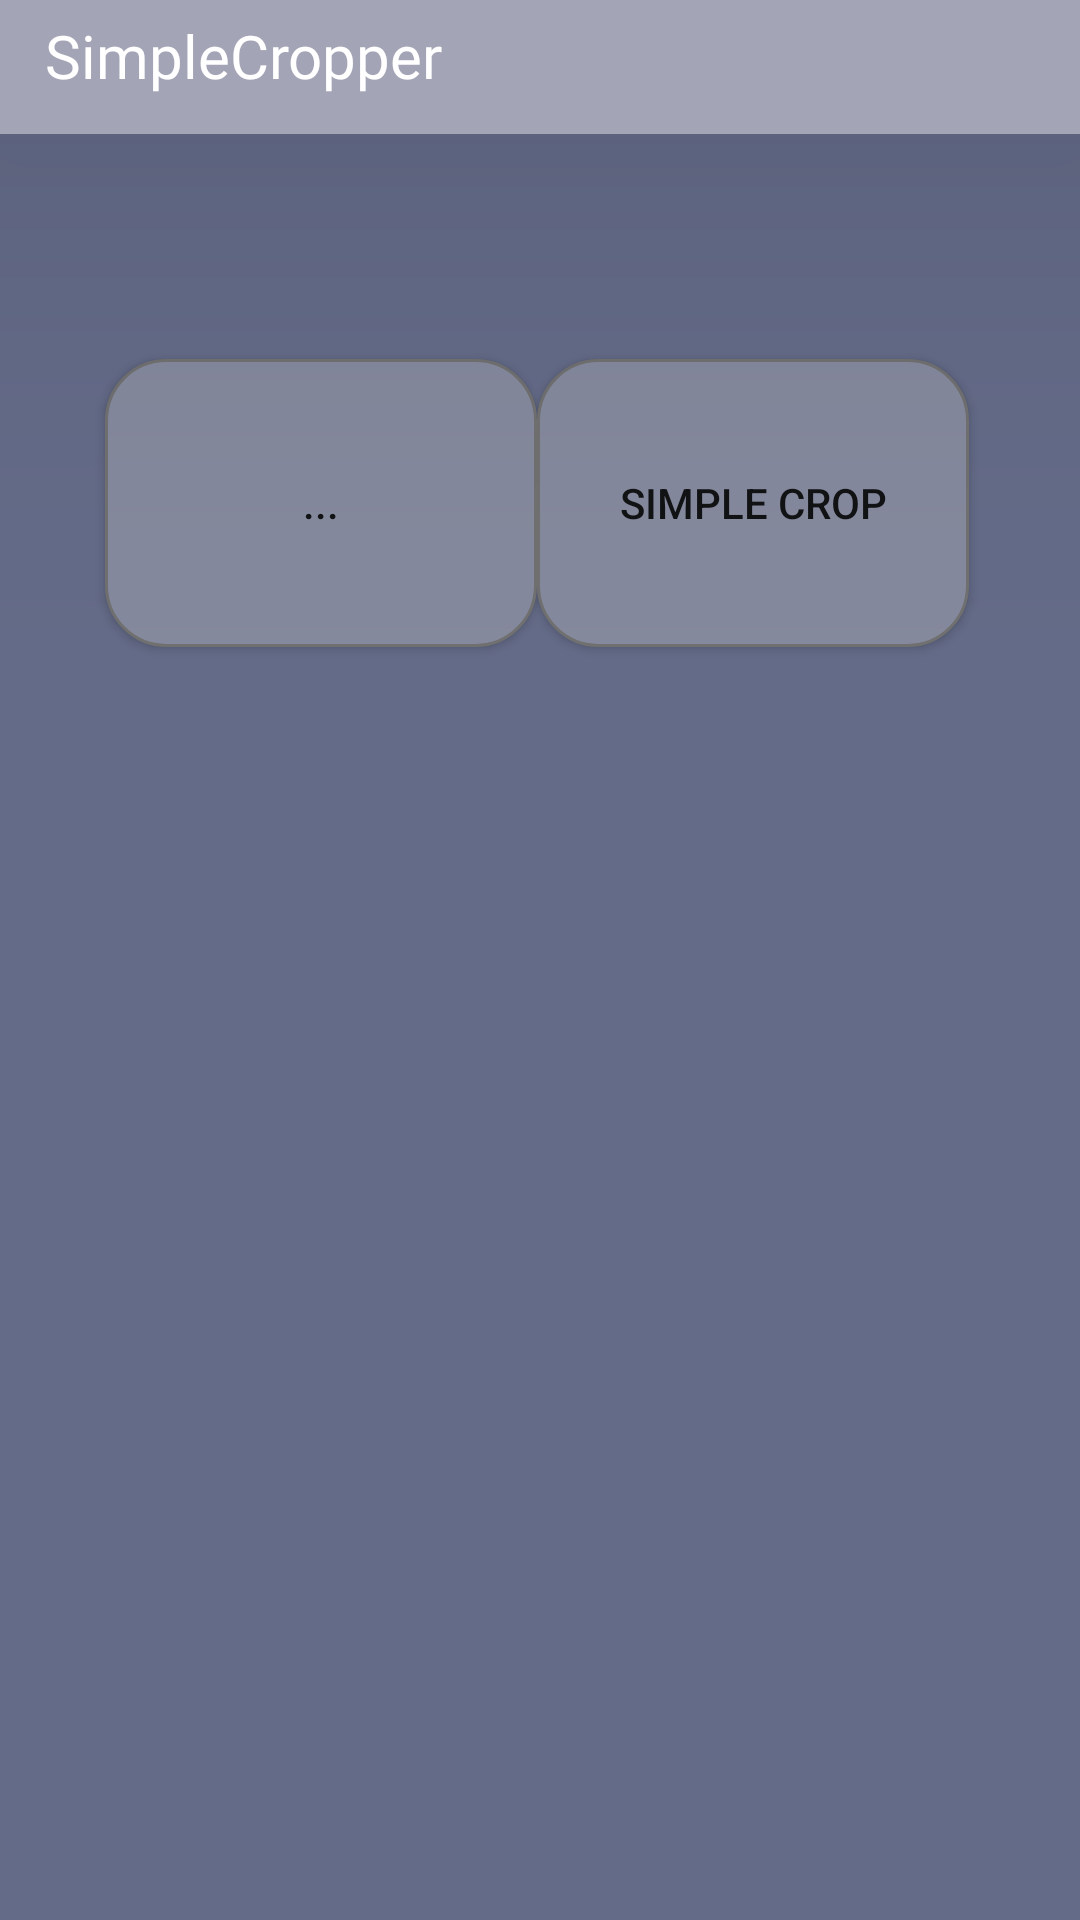

Here is an Android app screen rendered from its layout file. Give the layout XML and the strings, colors and styles it references.
<!-- AndroidManifest.xml: activity theme AppTheme.NoActionBar -->
<!-- res/layout/activity_main.xml -->
<?xml version="1.0" encoding="utf-8"?>
<androidx.constraintlayout.widget.ConstraintLayout xmlns:android="http://schemas.android.com/apk/res/android"
    xmlns:app="http://schemas.android.com/apk/res-auto"
    xmlns:tools="http://schemas.android.com/tools"
    android:layout_width="match_parent"
    android:layout_height="match_parent"
    android:background="#646B88"
    tools:context=".MainActivity">

    <RelativeLayout
        android:id="@+id/relativeLayout"
        android:layout_width="0dp"
        android:layout_height="0dp"
        android:background="#A4A4B7"
        android:orientation="vertical"
        android:translationZ="90dp"
        app:layout_constraintBottom_toBottomOf="parent"
        app:layout_constraintEnd_toEndOf="parent"
        app:layout_constraintHeight_percent="0.07"
        app:layout_constraintStart_toStartOf="parent"
        app:layout_constraintTop_toTopOf="parent"
        app:layout_constraintVertical_bias="0.0">

        <TextView
            android:id="@+id/textView"
            android:layout_width="match_parent"
            android:layout_height="wrap_content"
            android:fontFamily="@font/montserratsemibold"
            android:paddingLeft="15dp"
            android:paddingTop="5dp"
            android:text="@string/moving_cropper"
            android:textColor="#FFFFFF"
            android:textSize="20sp" />
    </RelativeLayout>

    <Button
        android:id="@+id/notYet"
        android:layout_width="0dp"
        android:layout_height="0dp"
        android:background="@drawable/border"
        android:text="@string/moving_crop"
        app:layout_constraintBottom_toBottomOf="parent"
        app:layout_constraintEnd_toEndOf="parent"
        app:layout_constraintHeight_percent="0.15"
        app:layout_constraintHorizontal_bias="0.162"
        app:layout_constraintStart_toStartOf="parent"
        app:layout_constraintTop_toBottomOf="@+id/relativeLayout"
        app:layout_constraintVertical_bias="0.15"
        app:layout_constraintWidth_percent="0.4"></Button>

    <Button
        android:id="@+id/simpleCrop"
        android:layout_width="0dp"
        android:layout_height="0dp"
        android:layout_marginEnd="28dp"
        android:background="@drawable/border"
        android:text="@string/simple_crop"
        app:layout_constraintBottom_toBottomOf="parent"
        app:layout_constraintEnd_toEndOf="parent"
        app:layout_constraintHeight_percent="0.15"
        app:layout_constraintHorizontal_bias="0.0"
        app:layout_constraintStart_toEndOf="@+id/notYet"
        app:layout_constraintTop_toBottomOf="@+id/relativeLayout"
        app:layout_constraintVertical_bias="0.15"
        app:layout_constraintWidth_percent="0.4" />

</androidx.constraintlayout.widget.ConstraintLayout>
<!-- resources referenced by this layout -->
<resources>
  <!-- drawable border (drawable-v24) -->
  <?xml version="1.0" encoding="utf-8"?>
  
  <shape xmlns:android="http://schemas.android.com/apk/res/android">
      <solid android:color="#85899D"/>
      <stroke android:width="1dp" android:color="#707070" />
      <corners android:radius="20dp"/>
      <padding android:left="0dp" android:top="0dp" android:right="0dp" android:bottom="0dp" />
  </shape>
  <string name="moving_crop">...</string>
  <string name="moving_cropper">SimpleCropper</string>
  <string name="simple_crop">Simple crop</string>
  <style name="AppTheme.NoActionBar">
          <item name="windowNoTitle">true</item>
          <item name="windowActionBar">false</item>
          <item name="android:windowFullscreen">true</item>
          <item name="android:windowContentOverlay">@null</item>
      </style>
</resources>
